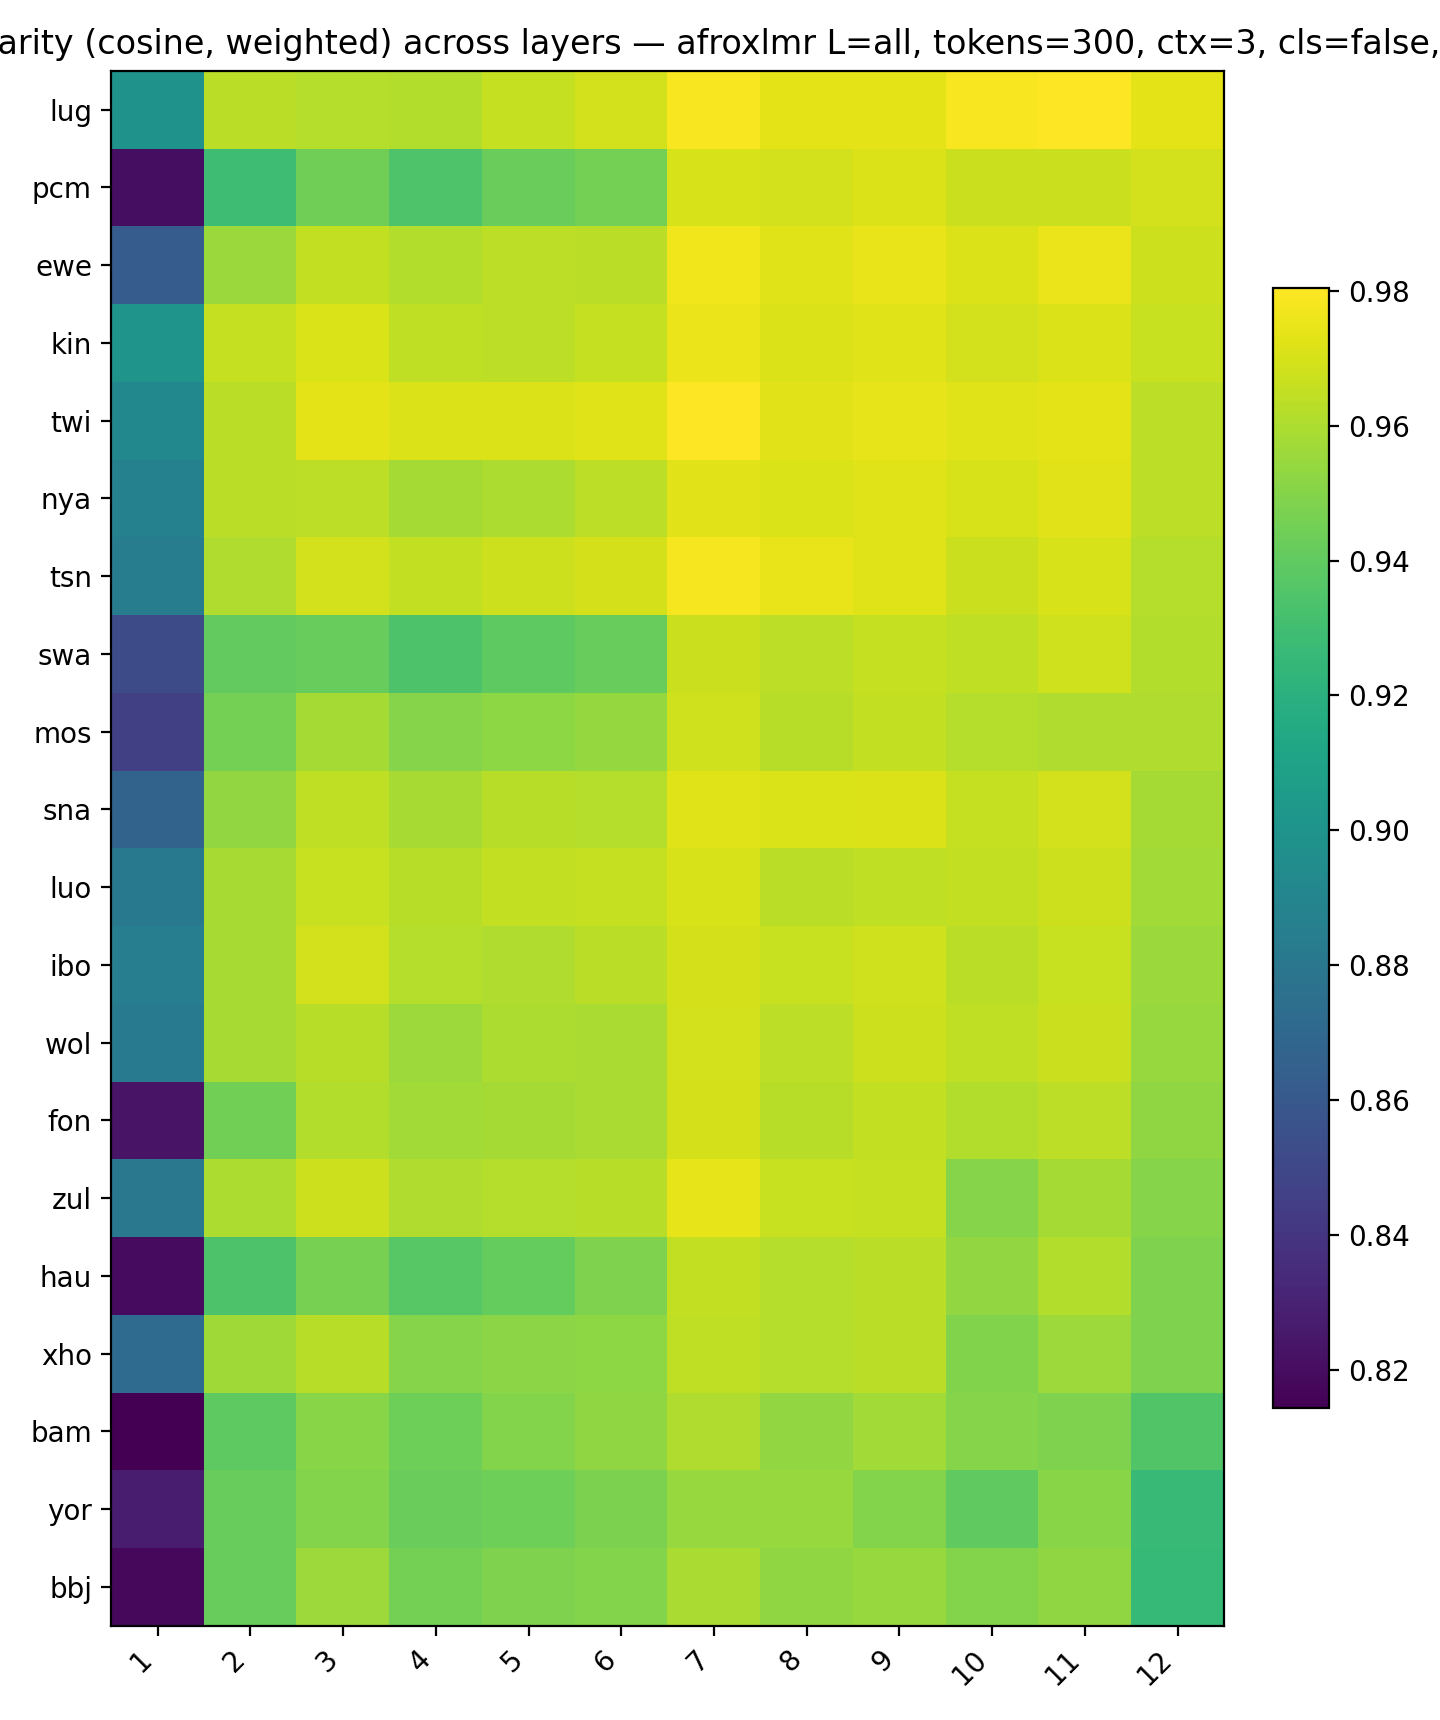

Data behind this chart, as committed beside it:
, 1, 2, 3, 4, 5, 6, 7, 8, 9, 10, 11, 12
lug, 0.8995, 0.963, 0.9616, 0.9611, 0.9657, 0.9691, 0.9788, 0.9736, 0.9735, 0.9784, 0.9804, 0.9739
pcm, 0.8202, 0.9286, 0.9446, 0.9344, 0.9422, 0.9459, 0.9702, 0.9692, 0.9719, 0.9671, 0.9674, 0.9689
ewe, 0.8625, 0.9556, 0.9652, 0.9611, 0.9635, 0.9632, 0.9767, 0.9725, 0.9749, 0.9714, 0.9752, 0.9677
kin, 0.9006, 0.9659, 0.9709, 0.9646, 0.9635, 0.9657, 0.9753, 0.9717, 0.9725, 0.9691, 0.9717, 0.9664
twi, 0.8915, 0.9633, 0.9737, 0.9713, 0.9716, 0.972, 0.9804, 0.9728, 0.9743, 0.9724, 0.9734, 0.9639
nya, 0.8873, 0.9632, 0.9641, 0.9582, 0.9599, 0.9636, 0.9731, 0.9709, 0.9725, 0.9702, 0.9729, 0.9636
tsn, 0.8841, 0.9606, 0.969, 0.9652, 0.9676, 0.9698, 0.9783, 0.9748, 0.9725, 0.9673, 0.9704, 0.9621
swa, 0.8528, 0.9402, 0.9419, 0.9338, 0.939, 0.9415, 0.967, 0.9635, 0.9659, 0.9647, 0.9681, 0.9611
mos, 0.8457, 0.9457, 0.9581, 0.95, 0.9524, 0.9541, 0.9683, 0.9627, 0.965, 0.9617, 0.9606, 0.9606
sna, 0.8669, 0.9538, 0.9646, 0.9585, 0.9623, 0.9618, 0.9723, 0.9709, 0.9714, 0.9656, 0.9688, 0.9582
luo, 0.8812, 0.9583, 0.9667, 0.9624, 0.9654, 0.9655, 0.9701, 0.9631, 0.9645, 0.9652, 0.9676, 0.9576
ibo, 0.8855, 0.9588, 0.9691, 0.9617, 0.9604, 0.9635, 0.9697, 0.9664, 0.9684, 0.963, 0.9665, 0.9551
wol, 0.8832, 0.9586, 0.9623, 0.9561, 0.96, 0.9595, 0.9692, 0.9637, 0.9676, 0.9646, 0.9672, 0.955
fon, 0.8233, 0.9451, 0.961, 0.9575, 0.9583, 0.959, 0.9697, 0.9627, 0.9653, 0.9614, 0.9639, 0.9525
zul, 0.8807, 0.96, 0.9678, 0.9608, 0.962, 0.9625, 0.9739, 0.9664, 0.9661, 0.9503, 0.958, 0.9504
hau, 0.8191, 0.9338, 0.946, 0.9373, 0.941, 0.9481, 0.9652, 0.9617, 0.9629, 0.9534, 0.9612, 0.9485
xho, 0.8724, 0.9567, 0.9626, 0.9501, 0.9515, 0.9522, 0.9647, 0.9616, 0.9634, 0.9487, 0.9558, 0.9483
bam, 0.8143, 0.9394, 0.9509, 0.9436, 0.9495, 0.9529, 0.9609, 0.9538, 0.9571, 0.9501, 0.948, 0.9353
yor, 0.8268, 0.9419, 0.9498, 0.9422, 0.944, 0.9475, 0.9549, 0.9547, 0.9495, 0.9399, 0.9506, 0.9265
bbj, 0.8177, 0.9419, 0.956, 0.9456, 0.9484, 0.9497, 0.9594, 0.9527, 0.9549, 0.9498, 0.9528, 0.9255
